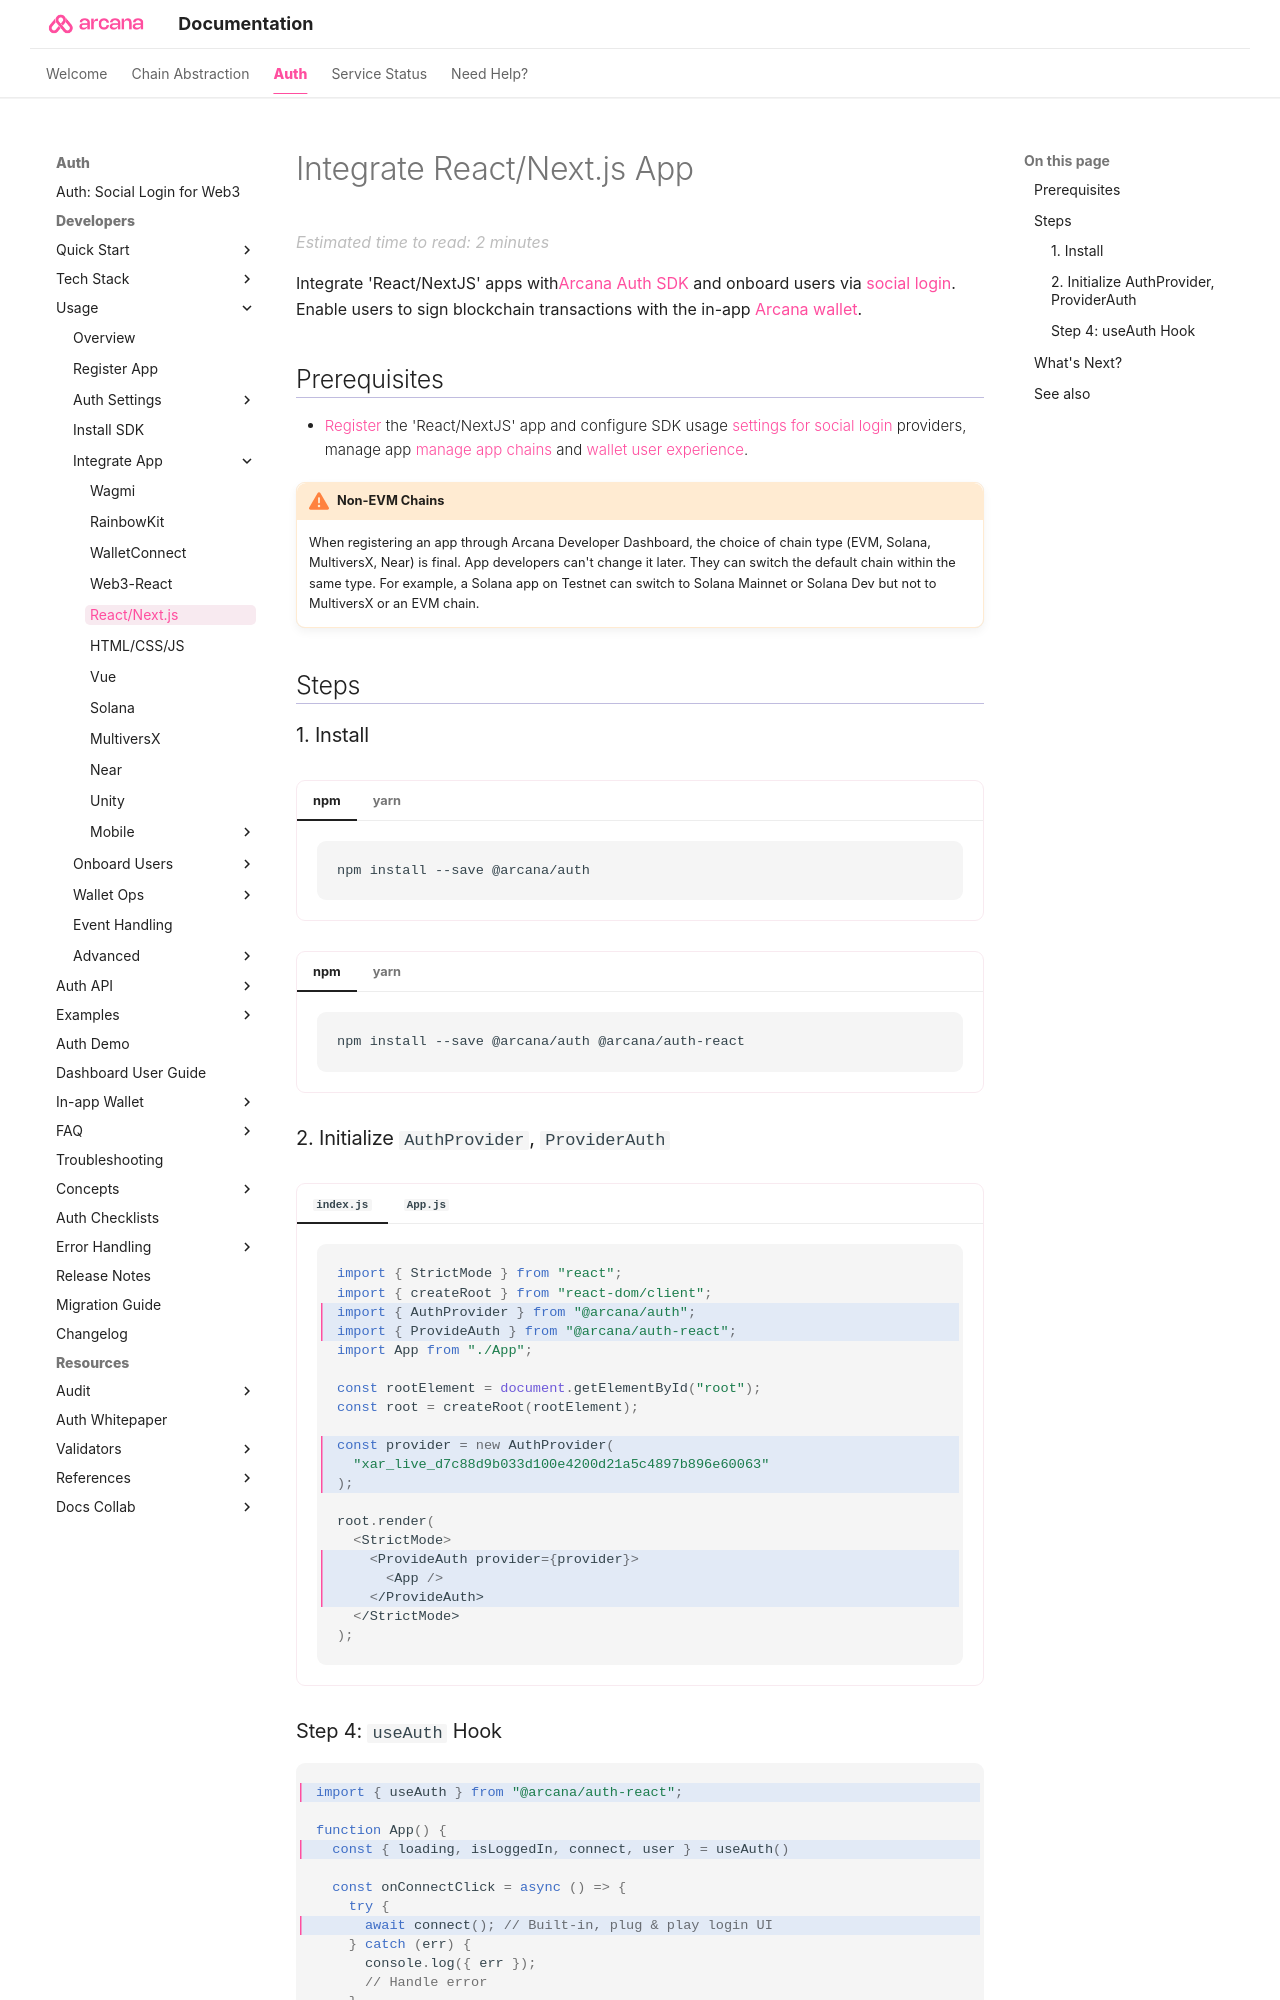

repository: shaloo/docs.arcana · page: auth/integrate/react-nextjs/index.html · generator: mkdocs

---
alias: integrate-react-nextjs-app
title: 'Integrate React/Next.js App'
description: 'Integrate Web3 apps built using React/NextJS with the Arcana Auth SDK using the instructions listed here.'
arcana:
  root_rel_path: ../..
  app_type: "'React/NextJS'"
  app_example_submodule: "`sample-auth-react`"
  pnp_login_ui_tag: "react-nextjs-use-plug-play-auth"
  custom_login_ui_tag: "index-react-nextjs-custom-ui-onboard-users"
---

# Integrate React/Next.js App

Integrate {{page.meta.arcana.app_type}} apps with[{{config.extra.arcana.sdk_name}}]({{page.meta.arcana.root_rel_path}}/concepts/authsdk.md) and onboard users via [[concept-social-login|social login]]. Enable users to sign blockchain transactions with the in-app [[concept-index-arcana-wallet|{{config.extra.arcana.wallet_name}}]].

## Prerequisites

* [[register-app-auth|Register]] the {{page.meta.arcana.app_type}} app and configure SDK usage [[index-config-social-providers|settings for social login]] providers, manage app [[configure-wallet-chains|manage app chains]] and [[index-setup-wallet|wallet user experience]].

{% include "./text-snippets/non-evm-warning.md" %}

## Steps
